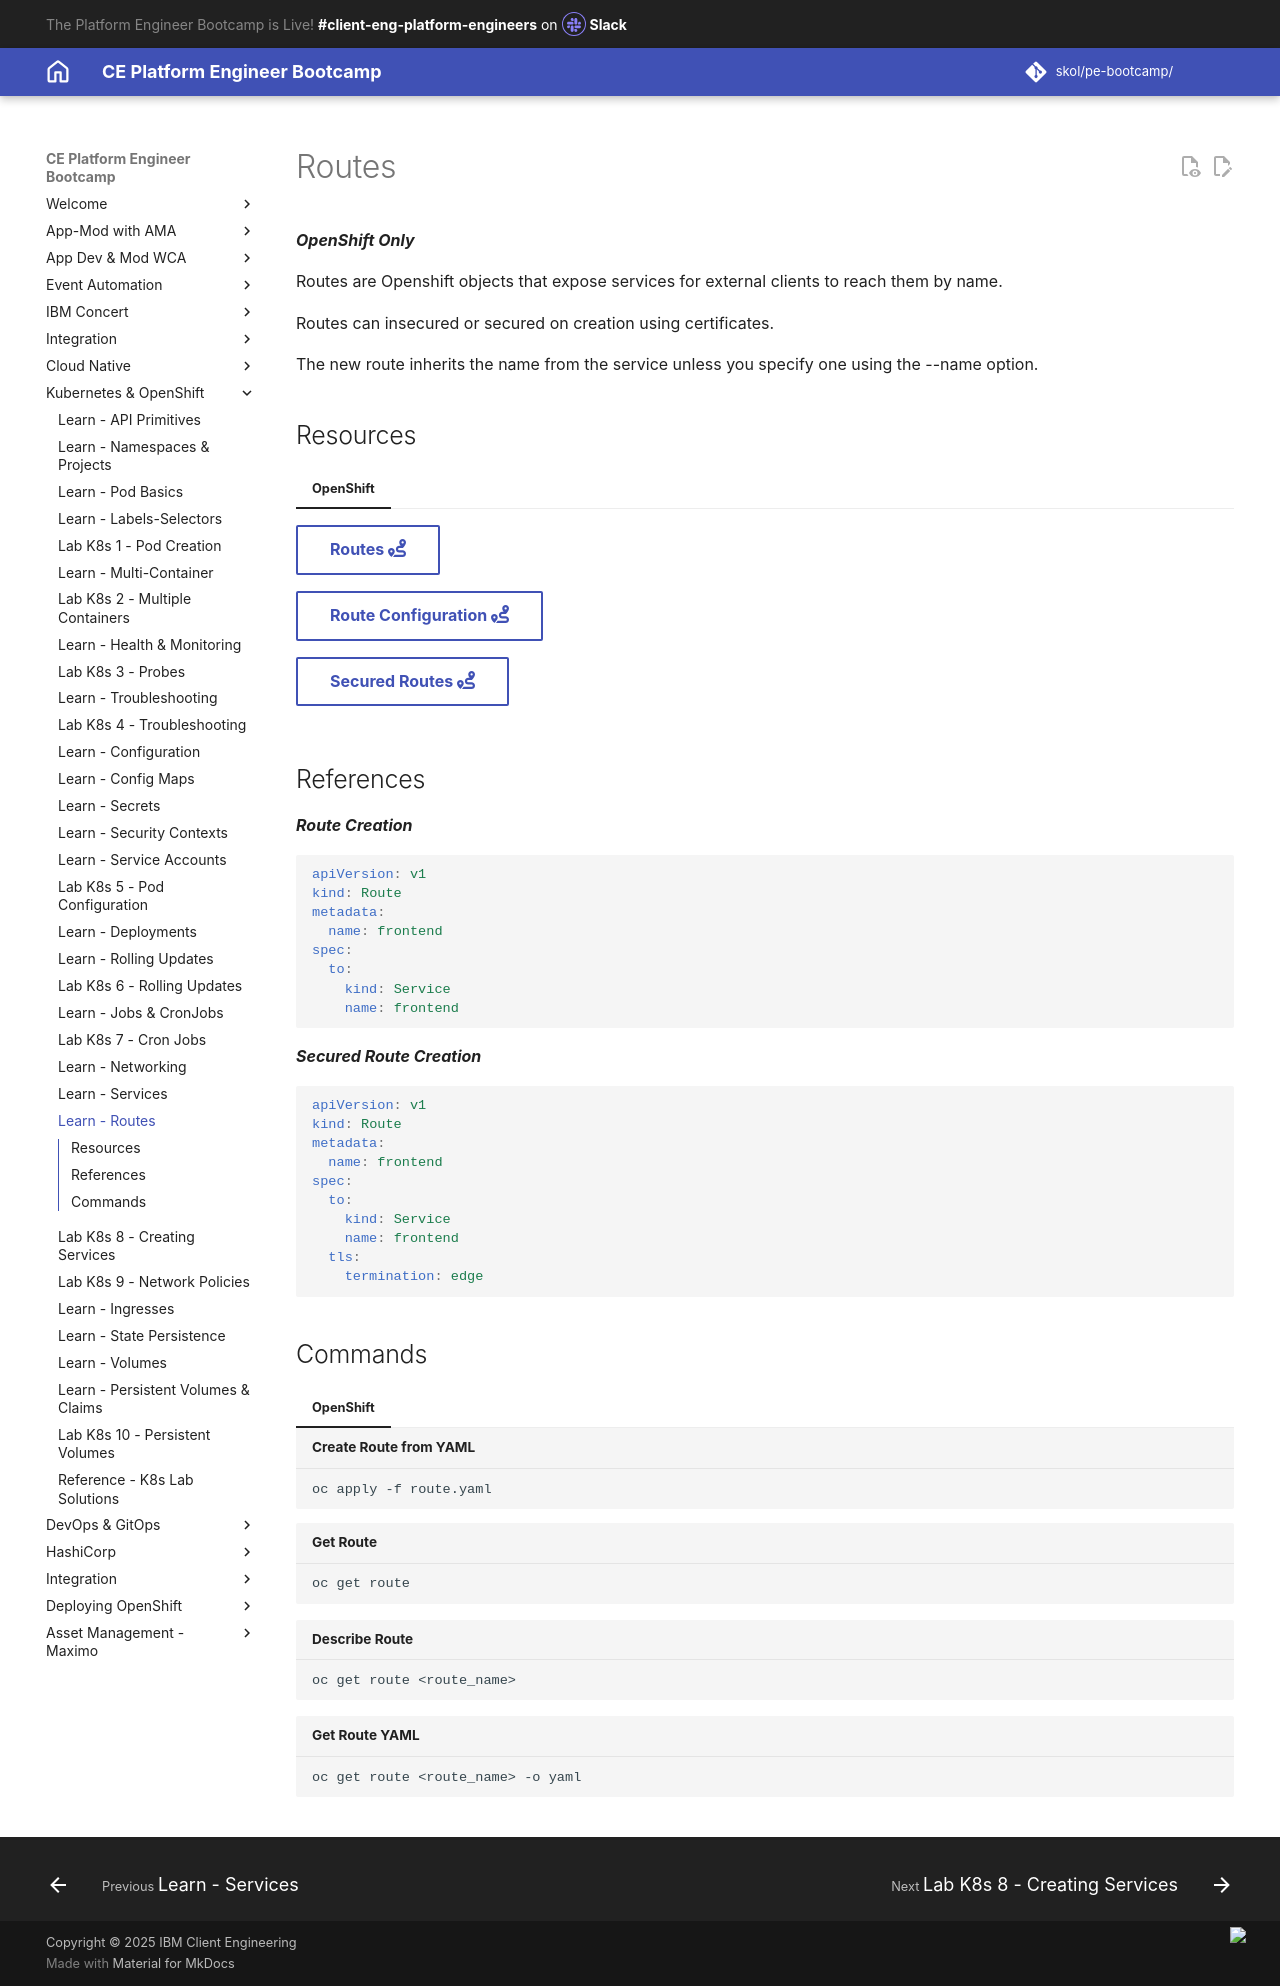

repository: jabbott7335/ce-pe-bootcamp · page: k8s/openshift/services-networking/routes/index.html · generator: mkdocs

---
Title: Routes
hide:
    - toc
---
# Routes

**_OpenShift Only_**

Routes are Openshift objects that expose services for external clients to reach them by name.

Routes can insecured or secured on creation using certificates.

The new route inherits the name from the service unless you specify one using the --name option.

## Resources

=== "OpenShift"

    [Routes :fontawesome-solid-route:](https://docs.openshift.com/online/pro/dev_guide/routes.html){ .md-button target="_blank"}

    [Route Configuration :fontawesome-solid-route:](https://docs.openshift.com/container-platform/4.13/networking/routes/route-configuration.html){ .md-button target="_blank"}

    [Secured Routes :fontawesome-solid-route:](https://docs.openshift.com/container-platform/4.13/networking/routes/secured-routes.html){ .md-button target="_blank"}

## References

**_Route Creation_**

```yaml
apiVersion: v1
kind: Route
metadata:
  name: frontend
spec:
  to:
    kind: Service
    name: frontend
```

**_Secured Route Creation_**

```yaml
apiVersion: v1
kind: Route
metadata:
  name: frontend
spec:
  to:
    kind: Service
    name: frontend
  tls:
    termination: edge
```

## Commands

=== "OpenShift"

    ``` Bash title="Create Route from YAML"
    oc apply -f route.yaml
    ```

    ``` Bash title="Get Route"
    oc get route
    ```

    ``` Bash title="Describe Route"
    oc get route <route_name>
    ```

    ``` Bash title="Get Route YAML"
    oc get route <route_name> -o yaml
    ```
